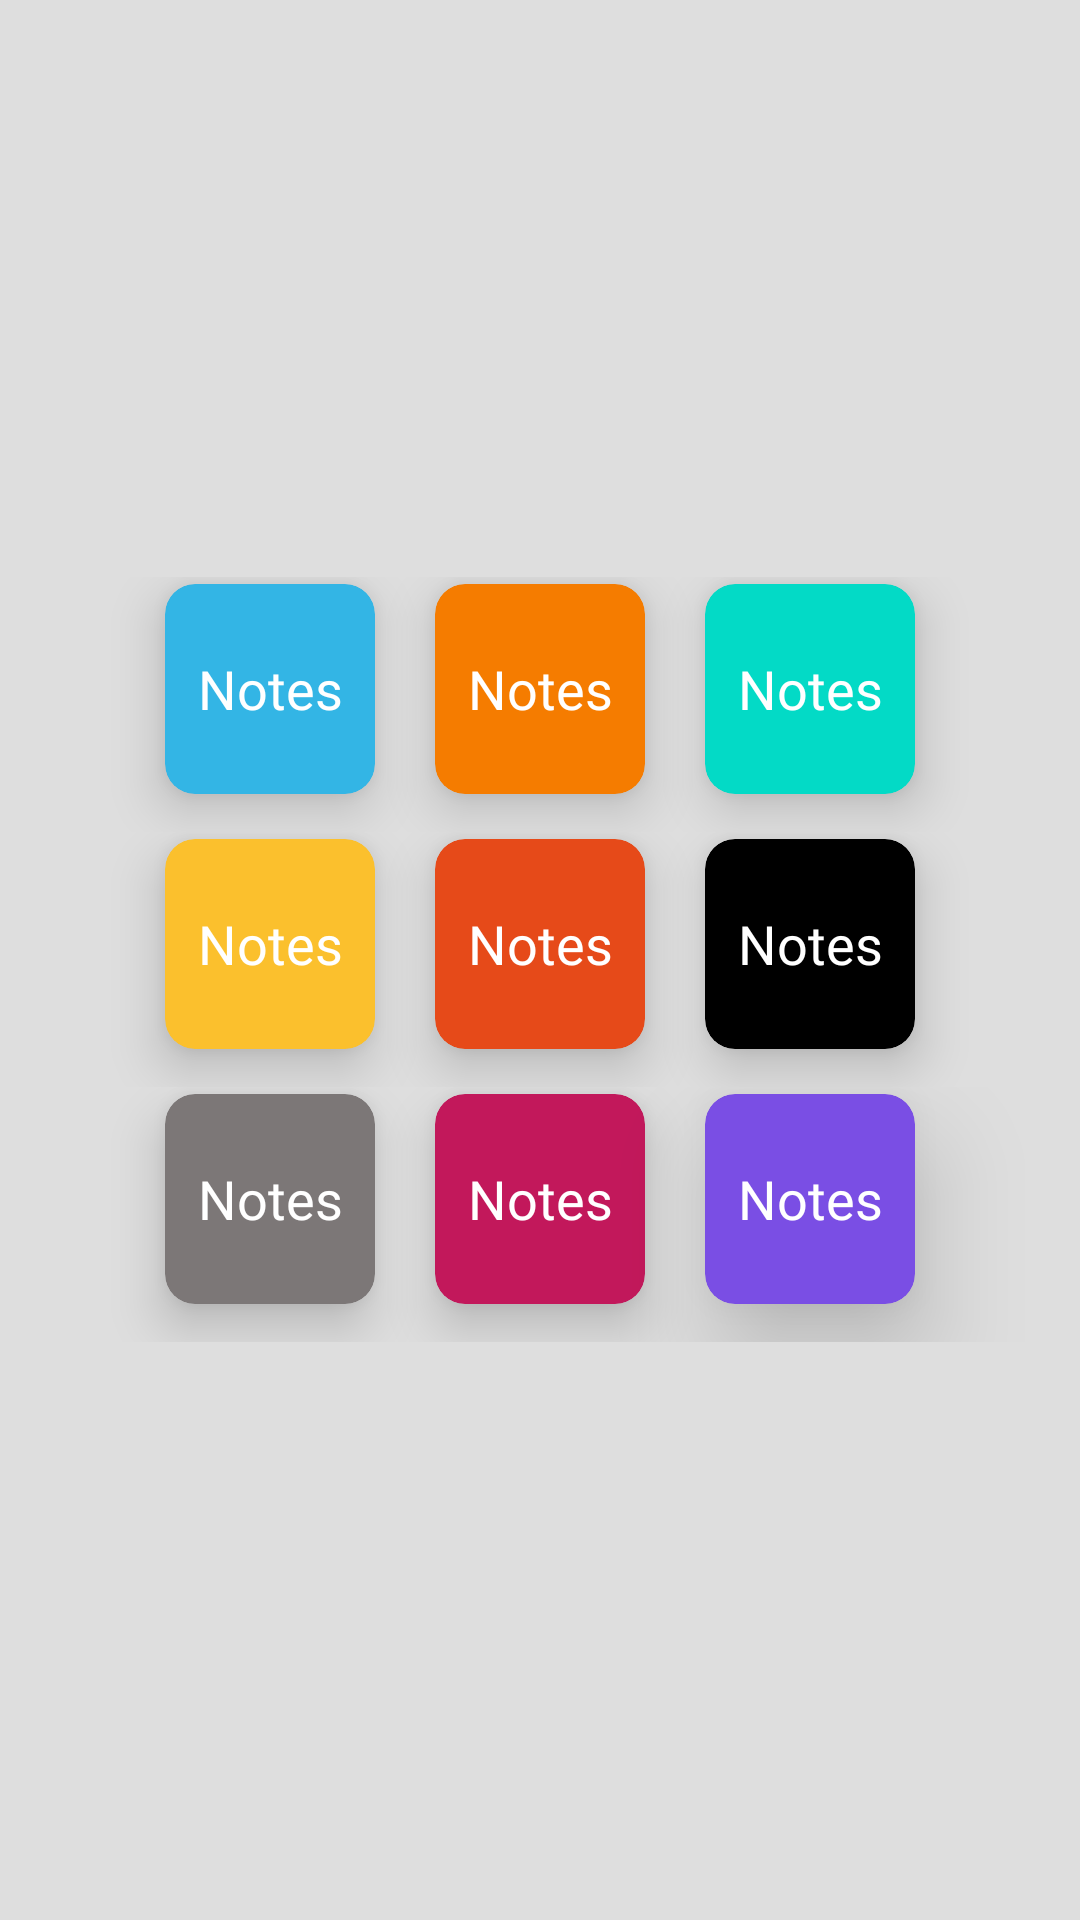

Reconstruct the res/layout file that produces this screen, plus the resources it refers to.
<!-- AndroidManifest.xml: application theme Second -->
<!-- res/layout/theme_selection_layout.xml -->
<?xml version="1.0" encoding="utf-8"?>
<LinearLayout xmlns:android="http://schemas.android.com/apk/res/android"
    android:layout_width="wrap_content"
    android:layout_height="wrap_content"
    android:orientation="vertical"
    xmlns:app="http://schemas.android.com/apk/res-auto"
    android:layout_gravity="center"
    android:background="#1D000000"
    android:gravity="center"
    android:paddingTop="15dp"
    android:paddingBottom="15dp"
    xmlns:tools="http://schemas.android.com/tools">
    <LinearLayout
        android:orientation="horizontal"
        android:layout_gravity="center"
        android:gravity="center"
        android:layout_width="match_parent"
        android:layout_height="wrap_content">
        <androidx.cardview.widget.CardView
            android:layout_marginTop="5dp"
            android:id="@+id/sky_bluecardView"
            android:layout_width="70dp"
            android:layout_height="70dp"
            android:layout_marginBottom="10dp"
            android:layout_marginLeft="10dp"
            app:cardCornerRadius="10dp"
            app:cardElevation="10dp"
            android:layout_marginRight="10dp"
            app:cardBackgroundColor="@android:color/holo_blue_light"
            app:layout_constraintBottom_toBottomOf="parent"
            app:layout_constraintTop_toTopOf="parent"
            tools:layout_editor_absoluteX="20dp">

            <TextView
                android:id="@+id/txt_sky_blue"
                android:layout_width="match_parent"
                android:layout_height="wrap_content"
                android:layout_gravity="center"
                android:fontFamily="@font/homemade_apple"
                android:gravity="center"
                android:text="Notes"
                android:textColor="@android:color/white"
                android:textSize="18dp" />
        </androidx.cardview.widget.CardView>
        <androidx.cardview.widget.CardView
            android:layout_marginTop="5dp"
            android:id="@+id/cardView_orange"
            android:layout_width="70dp"
            android:layout_height="70dp"
            android:layout_marginBottom="10dp"
            android:layout_marginLeft="10dp"
            app:cardCornerRadius="10dp"
            app:cardElevation="10dp"
            android:layout_marginRight="10dp"
            app:cardBackgroundColor="@color/orange"
            app:layout_constraintBottom_toBottomOf="parent"
            app:layout_constraintTop_toTopOf="parent"
            tools:layout_editor_absoluteX="20dp">
            <TextView
                android:id="@+id/txt_orange"
                android:layout_gravity="center"
                android:text="Notes"
                android:textColor="@android:color/white"
                android:gravity="center"
                android:textSize="18dp"
                android:fontFamily="@font/delius_unicase"
                android:layout_width="match_parent"
                android:layout_height="wrap_content"/>
        </androidx.cardview.widget.CardView>
        <androidx.cardview.widget.CardView
            android:layout_marginTop="5dp"
            android:id="@+id/light_green_cardView_orange"
            android:layout_width="70dp"
            android:layout_height="70dp"
            android:layout_marginBottom="10dp"
            android:layout_marginLeft="10dp"
            app:cardCornerRadius="10dp"
            app:cardElevation="10dp"
            android:layout_marginRight="10dp"
            app:cardBackgroundColor="@color/light_green"
            app:layout_constraintBottom_toBottomOf="parent"
            app:layout_constraintTop_toTopOf="parent"
            tools:layout_editor_absoluteX="20dp">
            <TextView
                android:id="@+id/txt_ligt_green"
                android:layout_gravity="center"
                android:text="Notes"
                android:textSize="18dp"
                android:textColor="@android:color/white"
                android:gravity="center"
                android:layout_width="match_parent"
                android:layout_height="wrap_content"/>
        </androidx.cardview.widget.CardView>
    </LinearLayout>
    <LinearLayout
        android:orientation="horizontal"
        android:layout_width="match_parent"
        android:layout_gravity="center"
        android:gravity="center"
        android:layout_height="wrap_content">
        <androidx.cardview.widget.CardView
            android:layout_marginTop="5dp"
            android:id="@+id/light_yellow_cardView"
            android:layout_width="70dp"
            android:layout_height="70dp"
            android:layout_marginBottom="10dp"
            android:layout_marginLeft="10dp"
            app:cardCornerRadius="10dp"
            app:cardElevation="10dp"
            android:layout_marginRight="10dp"
            app:cardBackgroundColor="@color/light_yellow"
            app:layout_constraintBottom_toBottomOf="parent"
            app:layout_constraintTop_toTopOf="parent"
            tools:layout_editor_absoluteX="20dp">
            <TextView
                android:id="@+id/txt_light_yellow"
                android:layout_gravity="center"
                android:text="Notes"
                android:textColor="@android:color/white"
                android:gravity="center"
                android:textSize="18dp"
                android:layout_width="match_parent"
                android:layout_height="wrap_content"/>
        </androidx.cardview.widget.CardView>
        <androidx.cardview.widget.CardView
            android:layout_marginTop="5dp"
            android:id="@+id/light_red_cardView_orange"
            android:layout_width="70dp"
            android:layout_height="70dp"
            android:layout_marginBottom="10dp"
            android:layout_marginLeft="10dp"
            app:cardCornerRadius="10dp"
            app:cardElevation="10dp"
            android:layout_marginRight="10dp"
            app:cardBackgroundColor="@color/light_red"
            app:layout_constraintBottom_toBottomOf="parent"
            app:layout_constraintTop_toTopOf="parent"
            tools:layout_editor_absoluteX="20dp">
            <TextView
                android:id="@+id/txt_light_red"
                android:layout_gravity="center"
                android:text="Notes"
                android:textSize="18dp"
                android:textColor="@android:color/white"
                android:gravity="center"
                android:layout_width="match_parent"
                android:layout_height="wrap_content"/>
        </androidx.cardview.widget.CardView>
        <androidx.cardview.widget.CardView
            android:layout_marginTop="5dp"
            android:id="@+id/light_black_cardView"
            android:layout_width="70dp"
            android:layout_height="70dp"
            android:layout_marginBottom="10dp"
            android:layout_marginLeft="10dp"
            app:cardCornerRadius="10dp"
            app:cardElevation="10dp"
            android:layout_marginRight="10dp"
            app:cardBackgroundColor="@color/light_black"
            app:layout_constraintBottom_toBottomOf="parent"
            app:layout_constraintTop_toTopOf="parent"
            tools:layout_editor_absoluteX="20dp">
            <TextView
                android:id="@+id/txt_light_black"
                android:layout_gravity="center"
                android:text="Notes"
                android:textColor="@android:color/white"
                android:gravity="center"
                android:textSize="18dp"
                android:layout_width="match_parent"
                android:layout_height="wrap_content"/>
        </androidx.cardview.widget.CardView>
    </LinearLayout>
    <LinearLayout
        android:layout_gravity="center"
        android:gravity="center"
        android:orientation="horizontal"
        android:layout_width="match_parent"
        android:layout_height="wrap_content">
        <androidx.cardview.widget.CardView
            android:layout_marginTop="5dp"
            android:id="@+id/light_greay_cardView"
            android:layout_width="70dp"
            android:layout_height="70dp"
            android:layout_marginBottom="10dp"
            android:layout_marginLeft="10dp"
            app:cardCornerRadius="10dp"
            app:cardElevation="10dp"
            android:layout_marginRight="10dp"
            app:cardBackgroundColor="@color/light_greay"
            app:layout_constraintBottom_toBottomOf="parent"
            app:layout_constraintTop_toTopOf="parent"
            tools:layout_editor_absoluteX="20dp">
            <TextView
                android:id="@+id/txt_light_grey"
                android:layout_gravity="center"
                android:text="Notes"
                android:textSize="18dp"
                android:textColor="@android:color/white"
                android:gravity="center"
                android:layout_width="match_parent"
                android:layout_height="wrap_content"/>
        </androidx.cardview.widget.CardView>
        <androidx.cardview.widget.CardView
            android:layout_marginTop="5dp"
            android:id="@+id/cardView_light_pink"
            android:layout_width="70dp"
            android:layout_height="70dp"
            android:layout_marginBottom="10dp"
            android:layout_marginLeft="10dp"
            app:cardCornerRadius="10dp"
            app:cardElevation="10dp"
            android:layout_marginRight="10dp"
            app:cardBackgroundColor="@color/light_pink"
            app:layout_constraintBottom_toBottomOf="parent"
            app:layout_constraintTop_toTopOf="parent"
            tools:layout_editor_absoluteX="20dp">
            <TextView
                android:id="@+id/txt_light_pink"
                android:layout_gravity="center"
                android:text="Notes"
                android:textSize="18dp"
                android:textColor="@android:color/white"
                android:gravity="center"
                android:layout_width="match_parent"
                android:layout_height="wrap_content"/>
        </androidx.cardview.widget.CardView>
        <androidx.cardview.widget.CardView
            android:layout_marginTop="5dp"
            android:id="@+id/cardView_white"
            android:layout_width="70dp"
            android:layout_height="70dp"
            android:layout_marginBottom="10dp"
            android:layout_marginLeft="10dp"
            app:cardCornerRadius="10dp"
            app:cardElevation="20dp"
            android:layout_marginRight="10dp"
            app:cardBackgroundColor="@color/light_purple"
            app:layout_constraintBottom_toBottomOf="parent"
            app:layout_constraintTop_toTopOf="parent"
            tools:layout_editor_absoluteX="20dp">
            <TextView
                android:id="@+id/txt_light_purple"
                android:layout_gravity="center"
                android:text="Notes"
                android:textSize="18dp"
                android:textColor="@android:color/white"
                android:gravity="center"
                android:layout_width="match_parent"
                android:layout_height="wrap_content"/>
        </androidx.cardview.widget.CardView>
    </LinearLayout>


</LinearLayout>
<!-- resources referenced by this layout -->
<resources>
  <color name="light_black">#000</color>
  <color name="light_greay">#7C7777</color>
  <color name="light_green">#03DAC6</color>
  <color name="light_pink">#C2185B</color>
  <color name="light_purple">#7A4EE4</color>
  <color name="light_red">#E64A19</color>
  <color name="light_yellow">#FBC02D</color>
  <color name="orange">#F57C00</color>
  <style name="Second" parent="Theme.AppCompat.Light.NoActionBar">
          
          <item name="colorPrimary">@android:color/holo_blue_dark</item>
          <item name="colorPrimaryDark">@android:color/holo_blue_dark</item>
          <item name="colorAccent">@android:color/holo_blue_bright</item>
          <item name="android:textColor">#000000</item>
          <item name="fontFamily">@font/abhaya_libre_medium</item>
          <item name="editTextColor">@android:color/holo_blue_light</item>
      </style>
      ///oragne
</resources>
